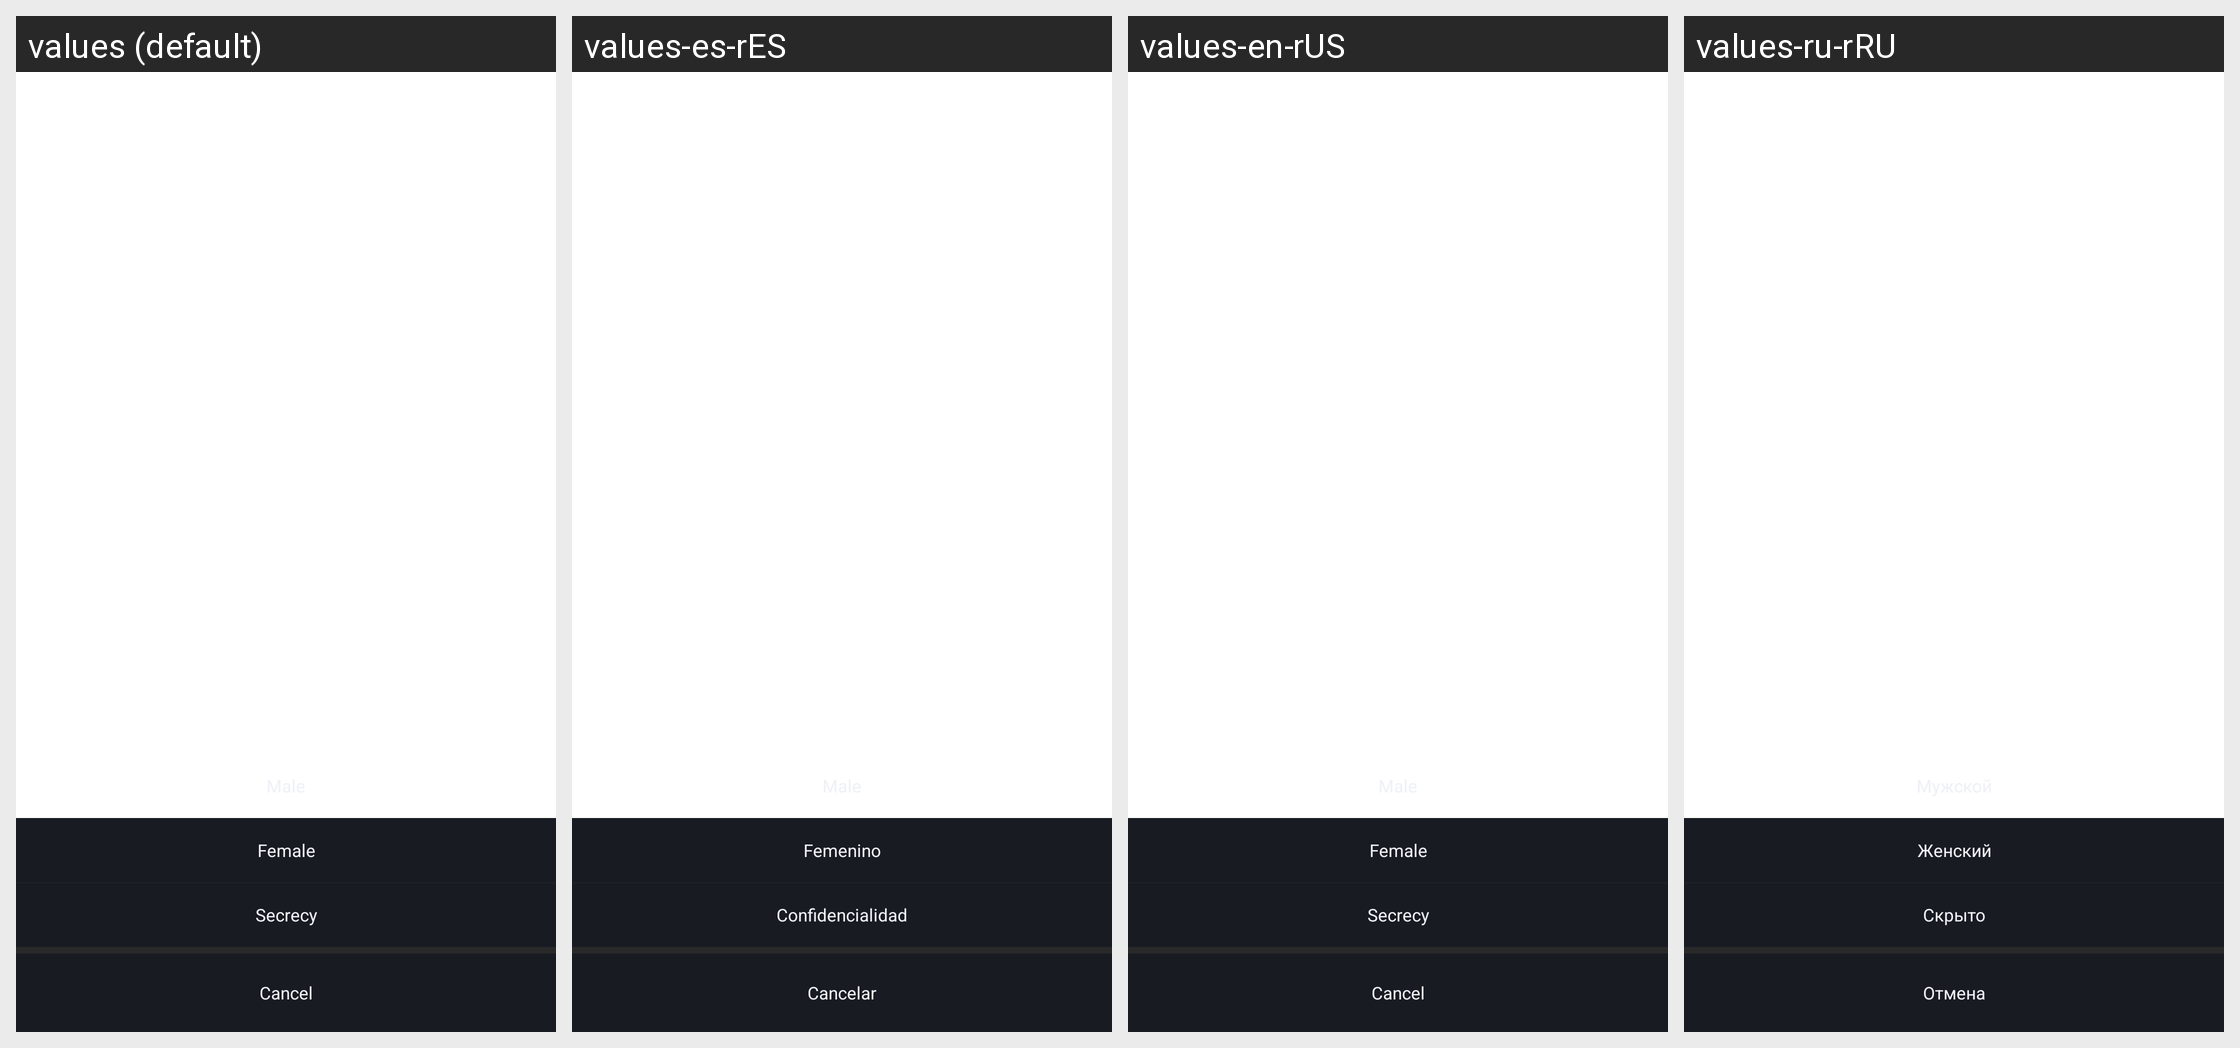

Strings drawn on this Android screen and how each of the app's shown locales translates them:
Android screen res/layout/pop_layout_edit_mine_sex.xml rendered under 4 locales, left to right: values (default), values-es-rES, values-en-rUS, values-ru-rRU. Device: Nexus 5 (rendered at 1080×1920; each locale shown at half size, 540×960, under a caption strip naming it); theme BrowserTheme.
Other locales in the repository, not shown: values-af, values-am, values-ar, values-ar-rAR, values-as, values-az, values-be, values-bg, values-bn, values-bs, values-ca, values-cs, values-da, values-de, values-el, values-en, values-en-rAU, values-en-rGB, values-es, values-es-rMX, values-es-rUS, values-et, values-eu, values-fa, values-fi, values-fr, values-fr-rCA, values-fr-rFR, values-gl, values-gu, values-hi, values-hi-rIN, values-hr, values-hu, values-hy, values-id, values-in, values-in-rID, values-is, values-it, values-it-rIT, values-iw, values-ja, values-ka, values-kk, values-km, values-kn, values-ko, values-ky, values-lo, values-lt, values-lv, values-mk, values-ml, values-ml-rIN, values-mn, values-mr, values-ms, values-my, values-nb, values-ne, values-nl, values-or, values-pa, values-pl, values-pt, values-pt-rBR, values-pt-rPT, values-ro, values-ru, values-si, values-sk, values-sl, values-sq, values-sr, values-sv, values-sw, values-ta, values-ta-rIN, values-te, values-te-rIN, values-th, values-th-rTH, values-tl, values-tr, values-uk, values-ur, values-uz, values-vi, values-vi-rVN, values-zh, values-zh-rCN, values-zh-rHK, values-zh-rTW, values-zu.
Strings drawn on this screen, with the default value and each locale's value (text and hints the layout hard-codes, and strings that could not be matched under every locale, appear in the picture but are not listed):

str_women
  values: Female
  values-es-rES: Femenino
  values-en-rUS: Female
  values-ru-rRU: Женский

str_secrecy
  values: Secrecy
  values-es-rES: Confidencialidad
  values-en-rUS: Secrecy
  values-ru-rRU: Скрыто

text_cannel
  values: Cancel
  values-es-rES: Cancelar
  values-en-rUS: Cancel
  values-ru-rRU: Отмена
